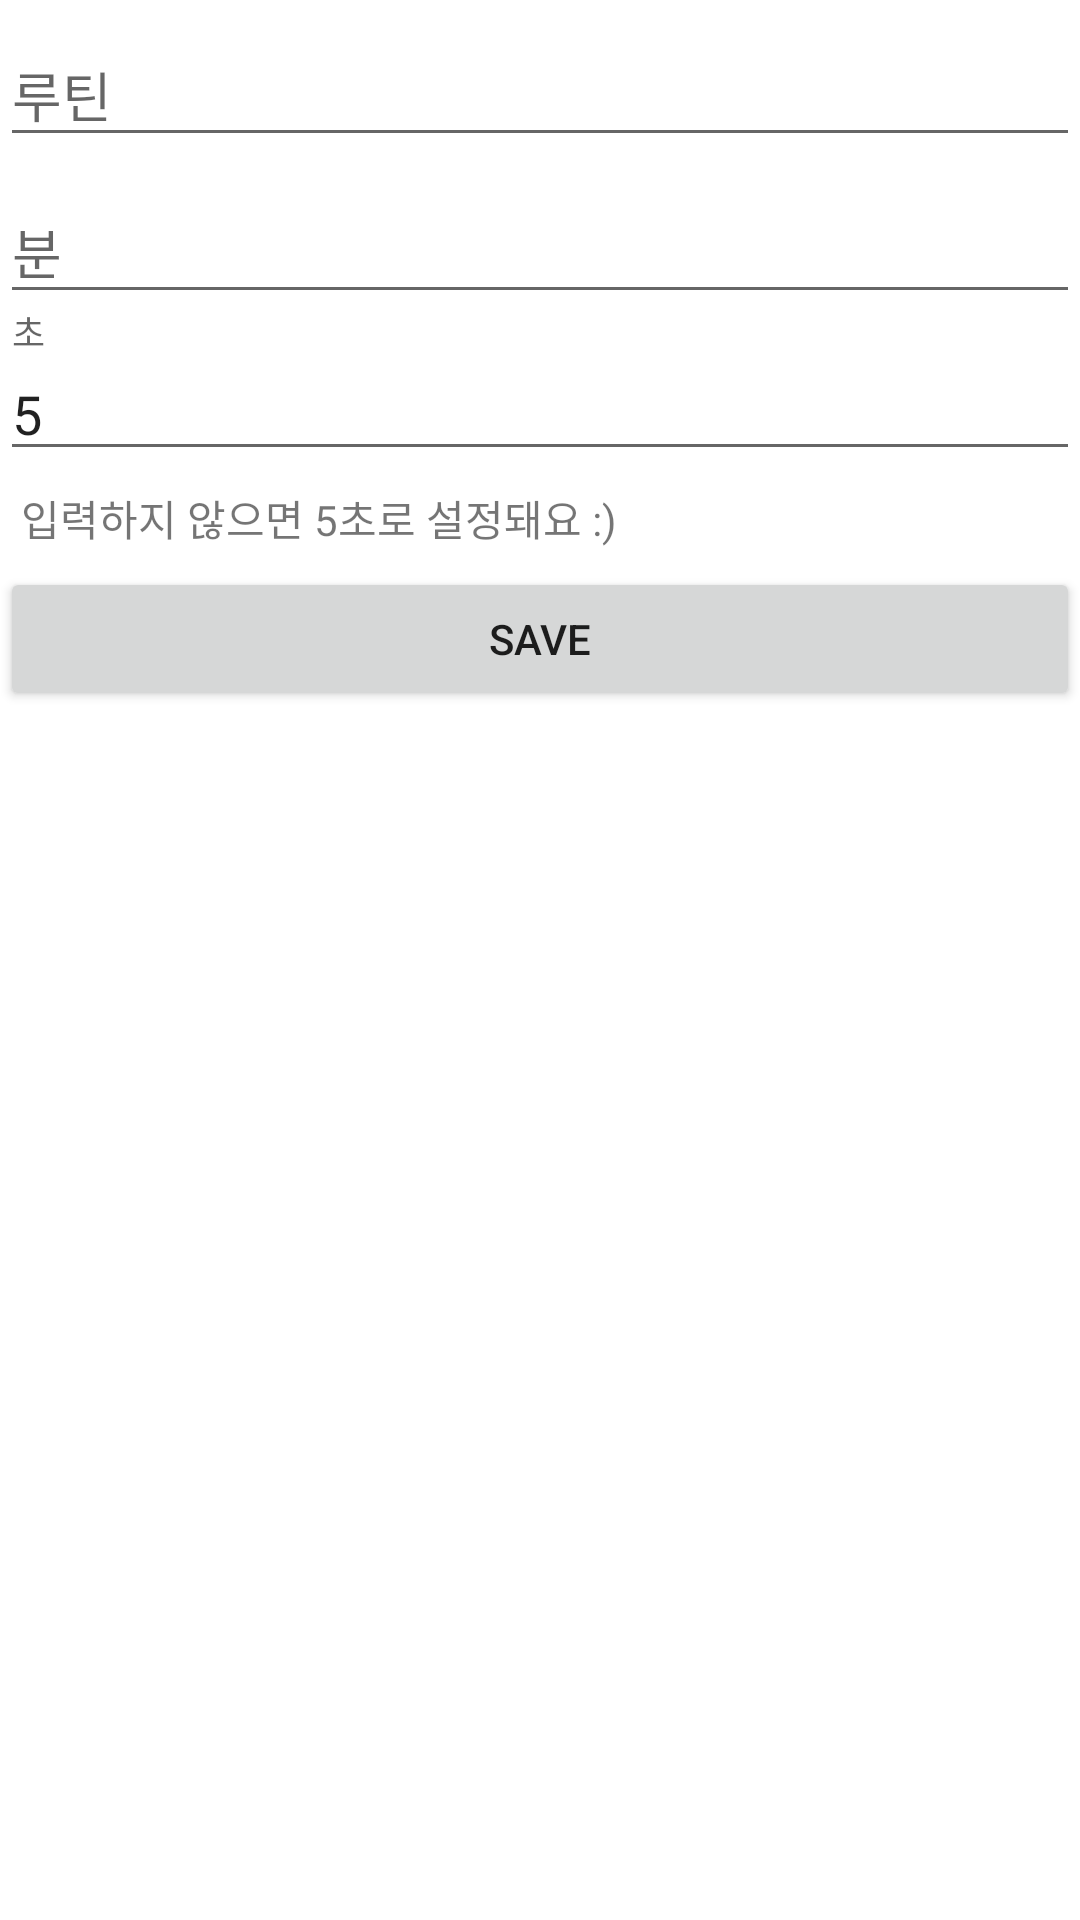

Produce the Android XML layout that renders to this screen, including the resource entries it uses.
<!-- AndroidManifest.xml: application theme Theme.Turtine -->
<!-- res/layout/fragment_add_item.xml -->
<?xml version="1.0" encoding="utf-8"?>
<ScrollView xmlns:android="http://schemas.android.com/apk/res/android"
    xmlns:app="http://schemas.android.com/apk/res-auto"
    xmlns:tools="http://schemas.android.com/tools"
    android:layout_width="match_parent"
    android:layout_height="match_parent">

    <androidx.constraintlayout.widget.ConstraintLayout
        android:layout_width="match_parent"
        android:layout_height="wrap_content"
        android:layout_margin="@dimen/margin">

        <com.google.android.material.textfield.TextInputLayout
            android:id="@+id/item_routine_label"
            android:layout_width="0dp"
            android:layout_height="wrap_content"
            android:layout_marginTop="@dimen/margin"
            android:hint="루틴"
            app:layout_constraintEnd_toEndOf="parent"
            app:layout_constraintStart_toStartOf="parent"
            app:layout_constraintTop_toTopOf="parent">

            <com.google.android.material.textfield.TextInputEditText
                android:id="@+id/item_routine"
                android:layout_width="match_parent"
                android:layout_height="match_parent"
                android:inputType="textAutoComplete|textCapWords"
                android:singleLine="true" />
        </com.google.android.material.textfield.TextInputLayout>

        <com.google.android.material.textfield.TextInputLayout
            android:id="@+id/item_min_label"
            android:layout_width="0dp"
            android:layout_height="wrap_content"
            android:layout_marginTop="@dimen/margin"
            android:hint="분"
            app:layout_constraintEnd_toEndOf="parent"
            app:layout_constraintStart_toStartOf="parent"
            app:layout_constraintTop_toBottomOf="@+id/item_routine_label">

            <com.google.android.material.textfield.TextInputEditText
                android:id="@+id/item_min"
                android:layout_width="match_parent"
                android:layout_height="match_parent"
                android:inputType="number"
                android:singleLine="true" />
        </com.google.android.material.textfield.TextInputLayout>

        <com.google.android.material.textfield.TextInputLayout
            android:id="@+id/item_sec_label"
            android:layout_width="0dp"
            android:layout_height="wrap_content"
            android:layout_marginTop="@dimen/margin"
            android:hint="초"
            app:layout_constraintBottom_toTopOf="@+id/save_action"
            app:layout_constraintEnd_toEndOf="parent"
            app:layout_constraintStart_toStartOf="parent"
            app:layout_constraintTop_toBottomOf="@+id/item_min_label">

            <com.google.android.material.textfield.TextInputEditText
                android:id="@+id/item_sec"
                android:layout_width="match_parent"
                android:layout_height="match_parent"
                android:inputType="number"
                android:singleLine="true"
                android:text="5" />
        </com.google.android.material.textfield.TextInputLayout>

        <Button
            android:id="@+id/save_action"
            android:layout_width="0dp"
            android:layout_height="wrap_content"
            android:layout_marginTop="32dp"
            android:text="@string/save_action"
            app:layout_constraintEnd_toEndOf="parent"
            app:layout_constraintStart_toStartOf="parent"
            app:layout_constraintTop_toBottomOf="@+id/item_sec_label" />

        <TextView
            android:id="@+id/textView2"
            android:layout_width="wrap_content"
            android:layout_height="wrap_content"
            android:layout_marginStart="7dp"
            android:layout_marginBottom="6dp"
            android:text="입력하지 않으면 5초로 설정돼요 :)"
            app:layout_constraintBottom_toTopOf="@+id/save_action"
            app:layout_constraintStart_toStartOf="parent" />

    </androidx.constraintlayout.widget.ConstraintLayout>
</ScrollView>
<!-- resources referenced by this layout -->
<resources>
  <string name="save_action">Save</string>
  <style name="Theme.Turtine" parent="Theme.MaterialComponents.DayNight.DarkActionBar">
          
          <item name="colorPrimary">@color/Celery</item>
          <item name="colorPrimaryVariant">@color/Sushi</item>
          <item name="colorOnPrimary">@color/white</item>
          
          <item name="colorSecondary">@color/teal_200</item>
          <item name="colorSecondaryVariant">@color/teal_700</item>
          <item name="colorOnSecondary">@color/black</item>
          
          <item name="android:statusBarColor" tools:targetApi="l">?attr/colorPrimaryVariant</item>
          
          <item name="textInputStyle">@style/Widget.Inventory.TextInputLayout.OutlinedBox</item>
      </style>
  <color name="Celery">#A5CF61</color>
  <color name="Sushi">#6F9B3C</color>
  <color name="white">#FFFFFFFF</color>
  <color name="teal_200">#FF03DAC5</color>
  <color name="teal_700">#FF018786</color>
  <color name="black">#FF000000</color>
</resources>
